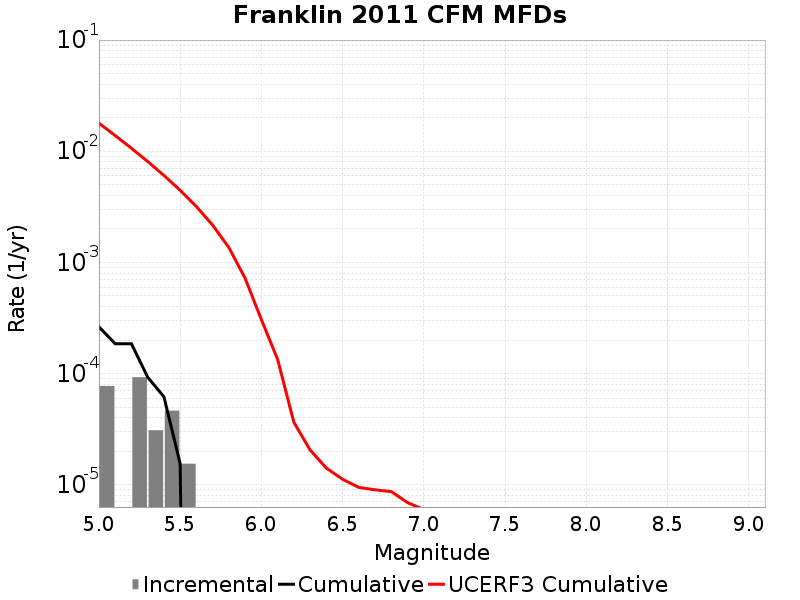

The file beside this chart, header and first rows:
Magnitude, Incremental Rate, Cumulative Rate, UCERF3 Cumulative Rate
5.05, 7.73985E-5, 2.6315489E-4, 0.01788
5.15, 0.0, 1.857564E-4, 0.01384
5.25, 9.28782E-5, 1.857564E-4, 0.01064
5.35, 3.09594E-5, 9.28782E-5, 0.008088
5.45, 4.64391E-5, 6.19188E-5, 0.006064
5.55, 1.54797E-5, 1.54797E-5, 0.004456
5.65, 0.0, 0.0, 0.00318
5.75, 0.0, 0.0, 0.002165
5.85, 0.0, 0.0, 0.00136
5.95, 0.0, 0.0, 7.196032E-4
6.05, 0.0, 0.0, 3.0632078E-4
6.15, 0.0, 0.0, 1.3427467E-4
6.25, 0.0, 0.0, 3.6475412E-5
6.35, 0.0, 0.0, 2.057072E-5
6.45, 0.0, 0.0, 1.4132572E-5
6.55, 0.0, 0.0, 1.1221924E-5
6.65, 0.0, 0.0, 9.473169E-6
6.75, 0.0, 0.0, 9.019635E-6
6.85, 0.0, 0.0, 8.68879E-6
6.95, 0.0, 0.0, 6.914811E-6
7.05, 0.0, 0.0, 6.0033653E-6
7.15, 0.0, 0.0, 4.4438552E-6
7.25, 0.0, 0.0, 3.8521052E-6
7.35, 0.0, 0.0, 3.141888E-6
7.45, 0.0, 0.0, 2.5025874E-6
7.55, 0.0, 0.0, 1.4258077E-6
7.65, 0.0, 0.0, 1.0041775E-6
7.75, 0.0, 0.0, 7.7803065E-7
7.85, 0.0, 0.0, 7.010193E-7
7.95, 0.0, 0.0, 6.008489E-7
8.05, 0.0, 0.0, 4.636019E-7
8.15, 0.0, 0.0, 2.1703973E-7
8.25, 0.0, 0.0, 0.0
8.35, 0.0, 0.0, 0.0
8.45, 0.0, 0.0, 0.0
8.55, 0.0, 0.0, 0.0
8.65, 0.0, 0.0, 0.0
8.75, 0.0, 0.0, 0.0
8.85, 0.0, 0.0, 0.0
8.95, 0.0, 0.0, 0.0
9.05, 0.0, 0.0, 0.0
